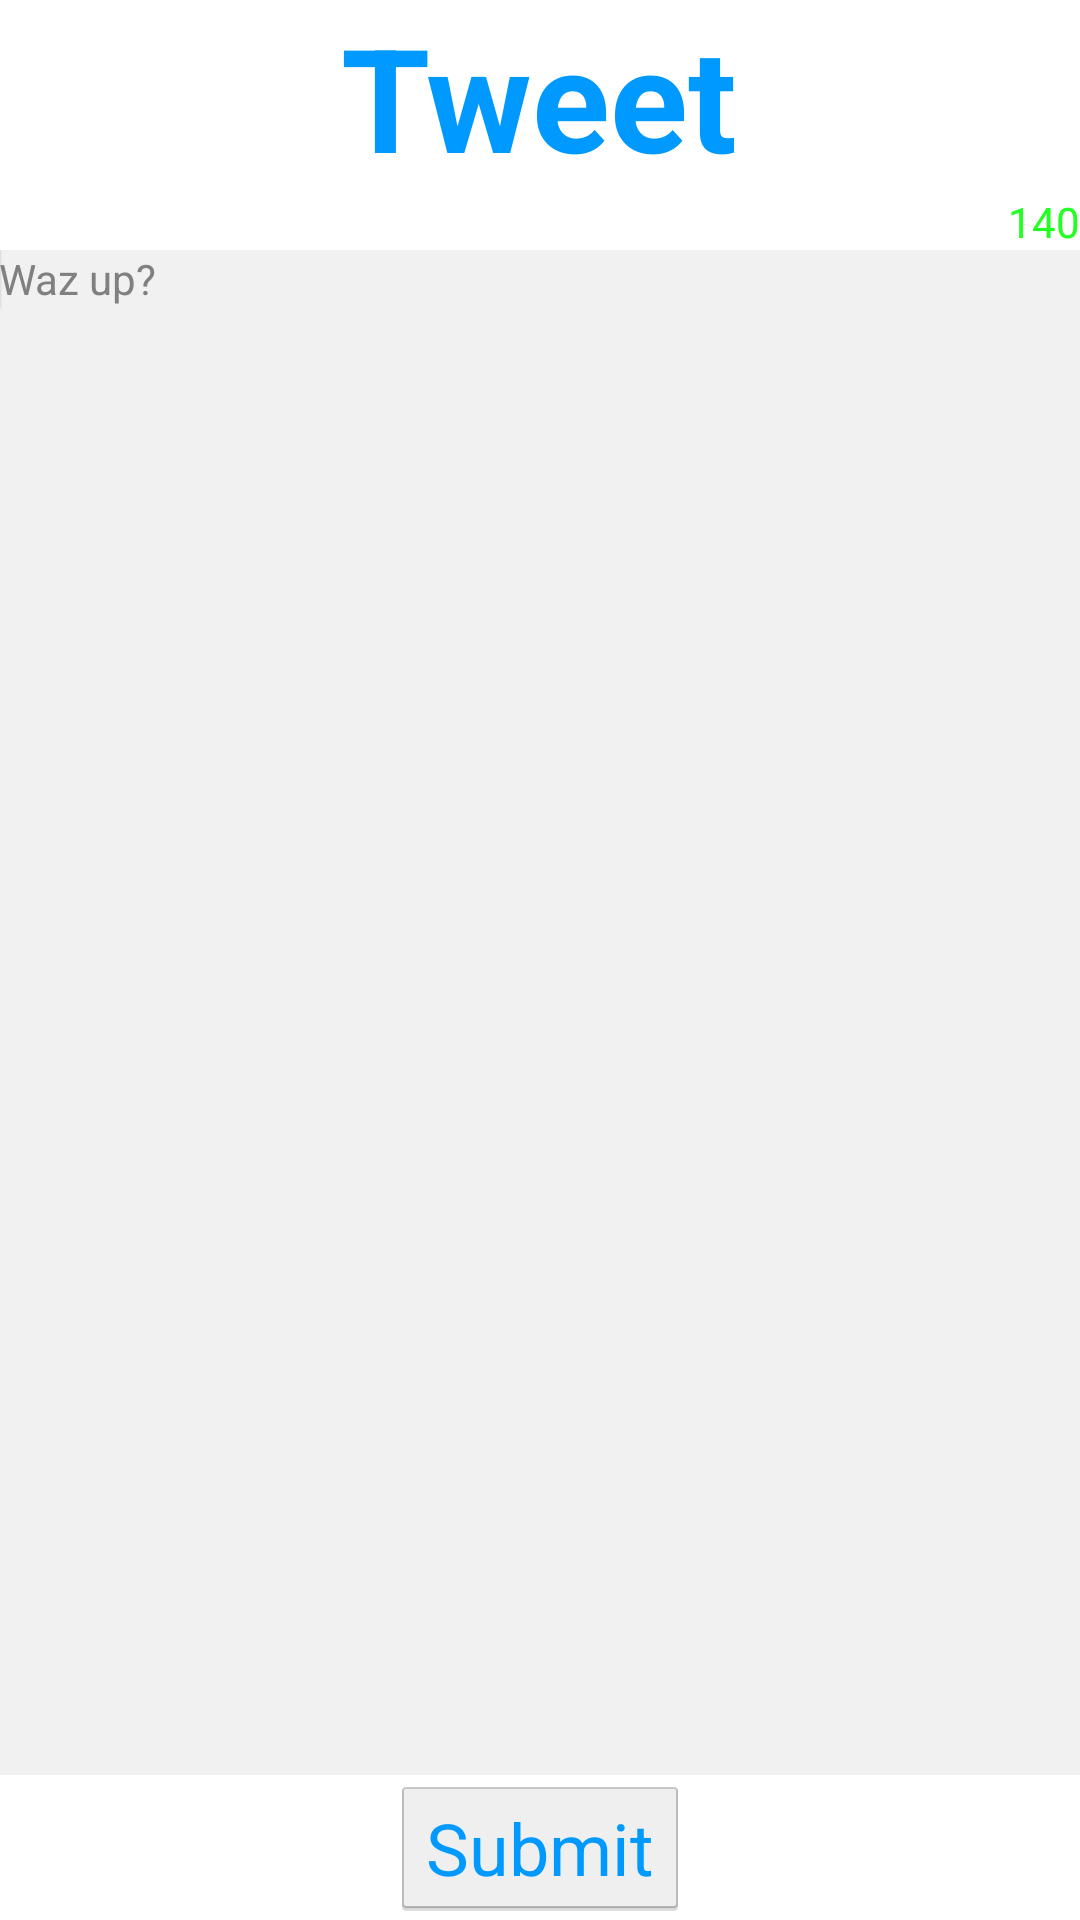

This screen was rendered from an Android layout file. Write that file and the resources it references.
<!-- AndroidManifest.xml: application theme AppTheme -->
<!-- res/layout/fragment_tweet.xml -->
<LinearLayout xmlns:android="http://schemas.android.com/apk/res/android"
              xmlns:tools="http://schemas.android.com/tools"
              android:layout_width="match_parent"
              android:layout_height="match_parent"
              android:orientation="vertical"
              tools:context="com.twitter.university.yamba.StatusActivity" >

    <TextView
            android:id="@+id/tweet_label"
            style="@style/yambaText.label"
            android:layout_width="wrap_content"
            android:layout_height="wrap_content"
            android:layout_gravity="center_horizontal"
            android:text="@string/tweet_label" />

    <TextView
            android:id="@+id/tweet_count"
            android:layout_width="wrap_content"
            android:layout_height="wrap_content"
            android:layout_gravity="right"
            android:text="@string/tweet_count"
            android:textColor="@color/ok" />

    <EditText
            android:id="@+id/tweet_tweet"
            style="@style/yambaText.editable"
            android:layout_width="match_parent"
            android:layout_height="0dp"
            android:layout_weight="1"
            android:hint="@string/tweet_hint" >

        <requestFocus />
    </EditText>

    <Button
            android:id="@+id/tweet_submit"
            style="@style/yambaText.medium"
            android:layout_width="wrap_content"
            android:layout_height="wrap_content"
            android:layout_gravity="center_horizontal"
            android:layout_marginTop="@dimen/activity_vertical_margin"
            android:enabled="false"
            android:text="@string/tweet_submit" />

</LinearLayout>
<!-- resources referenced by this layout -->
<resources>
  <color name="ok">#22ff22</color>
  <string name="tweet_count">140</string>
  <string name="tweet_hint">Waz up?</string>
  <string name="tweet_label">Tweet</string>
  <string name="tweet_submit">Submit</string>
  <style name="yambaText.editable">
          <item name="android:padding">@dimen/activity_horizontal_margin</item>
          <item name="android:gravity">top|left</item>
          <item name="android:inputType">textMultiLine</item>
          <item name="android:background">@color/mist</item>
          <item name="android:textColor">@color/white</item>
      </style>
  <style name="yambaText.label">
          <item name="android:textSize">48sp</item>
          <item name="android:textStyle">bold</item>
      </style>
  <style name="yambaText.medium">
          <item name="android:textSize">24sp</item>
      </style>
  <style name="AppTheme" parent="android:Theme.Holo.Light.DarkActionBar">
      </style>
  <color name="mist">#66dddddd</color>
  <color name="white">#ffffff</color>
</resources>
